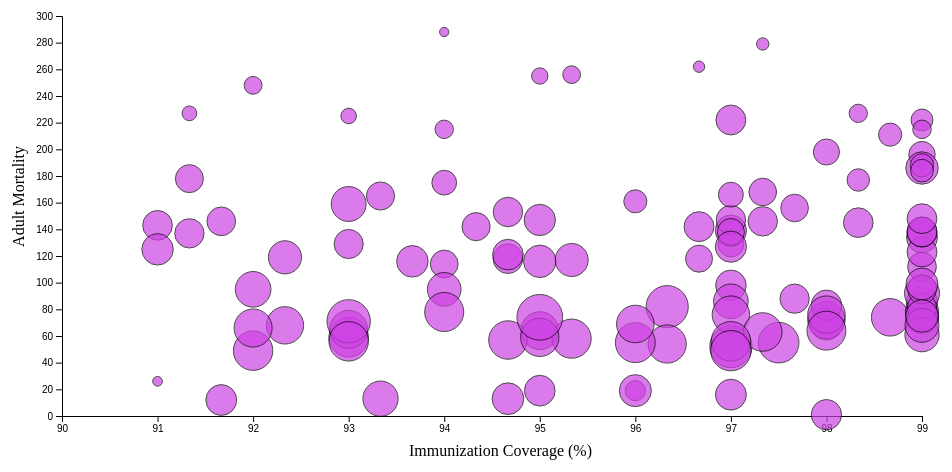
D3 v6 page, settled after 480 driven frames (8 s of simulated time); the page loaded 1 data file(s).


// ── second.js
document.addEventListener('DOMContentLoaded', () => {

    // Set the dimensions and margins of the graph
    const margin = { top: 40, right: 40, bottom: 60, left: 60 },
        width = 960 - margin.left - margin.right,
        height = 500 - margin.top - margin.bottom;

    // Append the svg object to the body of the page
    const svg = d3.select("#scatterplot")
        .append("svg")
        .attr("width", width + margin.left + margin.right)
        .attr("height", height + margin.top + margin.bottom)
        .append("g")
        .attr("transform", `translate(${margin.left},${margin.top})`);

    // Read the data
    d3.csv("../assets/export_file_2.csv").then((data) => {

        // Convert strings to numbers
        data.forEach((d) => {
            d['Immunization Coverage'] = +d['Immunization Coverage'];
            d['Adult Mortality'] = +d['Adult Mortality'];
            d['Life expectancy'] = +d['Life expectancy'];
        });

        // Add X axis
        const x = d3.scaleLinear()
            .domain([90, d3.max(data, (d) => d['Immunization Coverage'])])
            .range([0, width]);
        svg.append("g")
            .attr("transform", `translate(0,${height})`)
            .call(d3.axisBottom(x))
            .append("text")
            .attr("x", width)
            .attr("y", -6)
            .style("text-anchor", "end")
            .text("Immunization Coverage (%)");

        // Add Y axis
        const y = d3.scaleLinear()
            .domain([0, 300])
            .range([height, 0]);
        svg.append("g")
            .call(d3.axisLeft(y))
            .append("text")
            .attr("transform", "rotate(-90)")
            .attr("y", 6)
            .attr("dy", ".71em")
            .style("text-anchor", "end")
            .text("Adult Mortality");

        // Bubble size scale
        let bubbleScale = d3.scaleSqrt()
            .domain([0, 110])
            .range([-80, 35]);

        // Add bubbles with tooltips
        const tooltip = d3.select("#scatterplot").append("div")
            .attr("class", "tooltip")
            .style("opacity", 0);

        svg.append("g")
            .selectAll("dot")
            .data(data)
            .join("circle")
            .attr("cx", (d) => x(+d['Immunization Coverage']))
            .attr("cy", (d) => y(+d['Adult Mortality']))
            .attr("r", (d) => bubbleScale(+d['Life expectancy']))
            .style("fill", "rgb(205, 66, 227)")
            .style("opacity", "0.7")
            .attr("stroke", "black")
            .on("mouseover", (event, d) => {
                tooltip.transition()
                    .duration(200)
                    .style("opacity", .9);
                tooltip.html(`Country: ${d['Country']} <br/> Life Expectancy: ${d['Life expectancy']} <br/> Immunization Coverage: ${d['Immunization Coverage']}% <br> Adult Mortality: ${d['Adult Mortality']}`)
                    .style("left", (event.pageX - 20) + "px")
                    .style("top", (event.pageY - 80) + "px");
            })
            .on("mouseout", (d) => {
                tooltip.transition()
                    .duration(500)
                    .style("opacity", 0);
            });

        // Add axes labels
        svg.append("text")
            .attr("class", "x label")
            .attr("text-anchor", "end")
            .attr("x", width / 2 + 100)
            .attr("y", height + 40)
            .text("Immunization Coverage (%)");

        svg.append("text")
            .attr("class", "y label")
            .attr("text-anchor", "end")
            .attr("y", -50)
            .attr("dy", ".75em")
            .attr("dx", "-130")
            .attr("transform", "rotate(-90)")
            .text("Adult Mortality");
    });

});

### data: ../assets/export_file_2.csv
Country, Life expectancy, Adult Mortality, Immunization Coverage, Bubble Size
Afghanistan, 65.0, 263.0, 45.33, 37.84
Albania, 77.8, 74.0, 99.0, 72.43
Algeria, 75.6, 19.0, 95.0, 66.49
Angola, 52.4, 335.0, 45.0, 3.784
Antigua and Barbuda, 76.4, 13.0, 94.67, 68.65
Argentina, 76.3, 116.0, 93.67, 68.38
Armenia, 74.8, 118.0, 94.67, 64.32
Australia, 82.8, 59.0, 93.0, 85.95
Austria, 81.5, 65.0, 93.0, 82.43
Azerbaijan, 72.7, 118.0, 96.67, 58.65
Bahamas, 76.1, 147.0, 95.0, 67.84
Bahrain, 76.9, 69.0, 98.0, 70
Bangladesh, 71.8, 129.0, 97.0, 56.22
Barbados, 75.5, 98.0, 97.0, 66.22
Belarus, 72.3, 196.0, 99.0, 57.57
Belgium, 81.1, 74.0, 98.67, 81.35
Belize, 71.0, 175.0, 94.0, 54.05
Benin, 60.0, 249.0, 80.67, 24.32
Bhutan, 69.8, 211.0, 98.67, 50.81
Bolivia (Plurinational State of), 77.0, 186.0, 99.0, 70.27
Bosnia and Herzegovina, 77.4, 88.0, 79.33, 71.35
Botswana, 65.7, 256.0, 95.33, 39.73
Brazil, 75.0, 142.0, 96.67, 64.86
Brunei Darussalam, 77.7, 78.0, 99.0, 72.16
Bulgaria, 74.5, 137.0, 91.33, 63.51
Burkina Faso, 59.9, 26.0, 91.0, 24.05
Burundi, 59.6, 288.0, 94.0, 23.24
Cabo Verde, 73.3, 114.0, 94.0, 60.27
Cambodia, 68.7, 174.0, 88.33, 47.84
Cameroon, 57.3, 357.0, 83.67, 17.03
Canada, 82.2, 64.0, 79.0, 84.32
Central African Republic, 52.5, 397.0, 47.0, 4.054
Chad, 53.1, 356.0, 48.0, 5.676
Chile, 85.0, 82.0, 96.33, 91.89
China, 76.1, 85.0, 99.0, 67.84
Colombia, 74.8, 143.0, 91.0, 64.32
Comoros, 63.5, 227.0, 91.33, 33.78
Congo, 64.7, 267.0, 8.0, 37.03
Costa Rica, 79.6, 95.0, 92.0, 77.3
Croatia, 78.0, 95.0, 94.0, 72.97
Cuba, 79.1, 92.0, 99.0, 75.95
Cyprus, 85.0, 52.0, 97.0, 91.89
Czechia, 78.8, 86.0, 97.0, 75.14
Côte d'Ivoire, 53.3, 397.0, 82.33, 6.216
Democratic People's Republic of Korea, 76.0, 139.0, 97.0, 67.57
Democratic Republic of the Congo, 59.8, 258.0, 80.0, 23.78
Denmark, 86.0, 71.0, 93.0, 94.59
Djibouti, 63.5, 241.0, 84.0, 33.78
Dominican Republic, 73.9, 152.0, 84.33, 61.89
Ecuador, 76.2, 118.0, 80.0, 68.11
Egypt, 79.0, 159.0, 93.0, 75.68
El Salvador, 73.5, 178.0, 91.33, 60.81
Equatorial Guinea, 58.2, 32.0, 16.33, 19.46
Eritrea, 64.7, 255.0, 95.0, 37.03
Estonia, 77.6, 119.0, 92.33, 71.89
Ethiopia, 64.8, 225.0, 76.33, 37.3
Fiji, 69.9, 188.0, 99.0, 51.08
Finland, 81.1, 76.0, 97.0, 81.35
France, 82.4, 78.0, 94.0, 84.86
Gabon, 66.0, 229.0, 31.67, 40.54
... 123 more rows